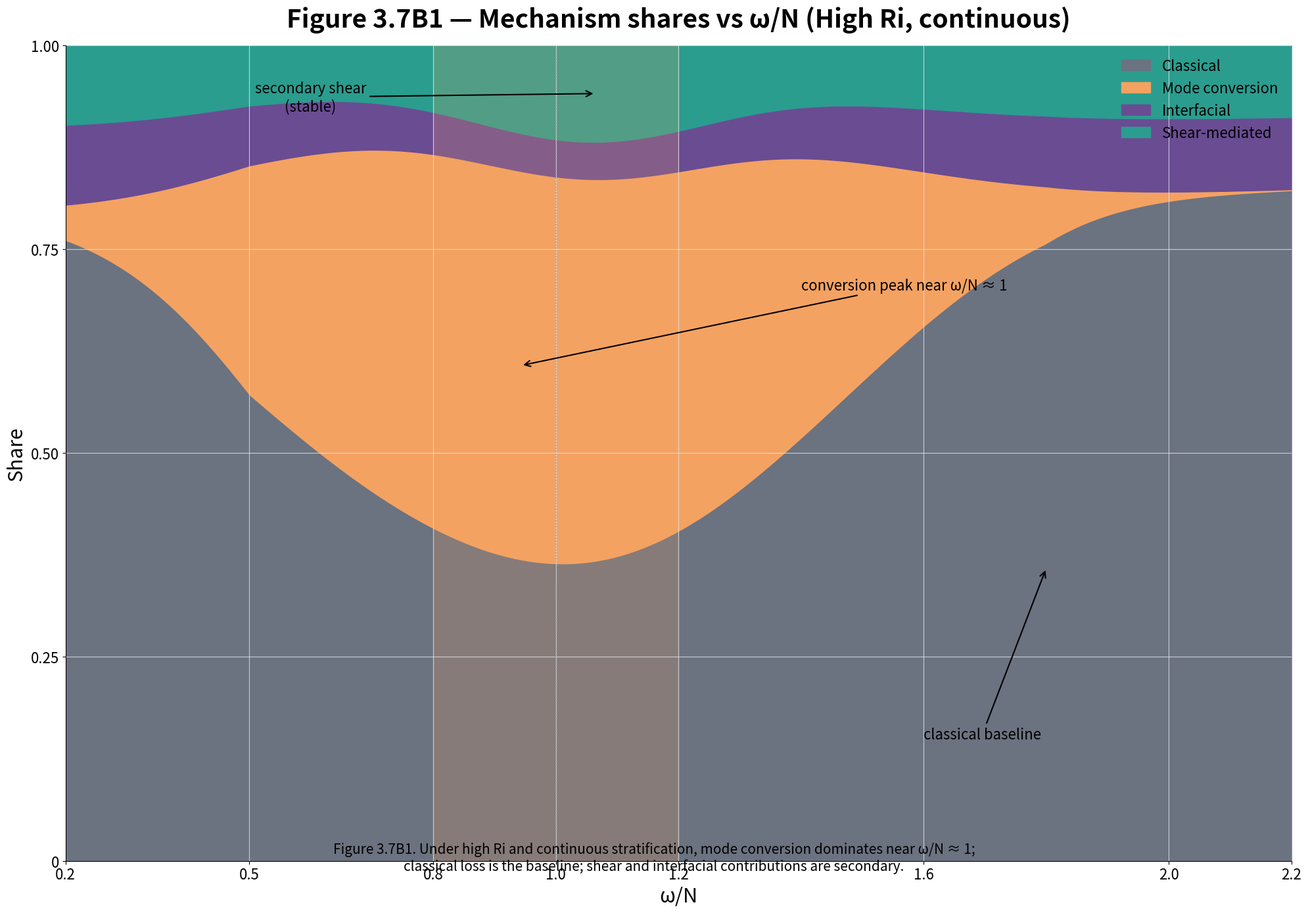

This figure's Python source:
#!/usr/bin/env python3
"""
Figure 3.7B1 - Mechanism shares vs ω/N (High Ri, continuous)
100% stacked area chart showing mechanism shares under stable stratification
"""

import matplotlib.pyplot as plt
import matplotlib.patches as patches
import numpy as np
from scipy.interpolate import interp1d

# Set up the figure
fig, ax = plt.subplots(figsize=(20, 14), dpi=100)
ax.set_facecolor('white')
fig.patch.set_facecolor('white')

# Define colors
colors = {
    'classical': '#6B7280',
    'conversion': '#F4A261',
    'interfacial': '#6A4C93',
    'shear': '#2A9D8F',
    'grid': '#E5E7EB',
    'dotted': '#9CA3AF',
    'amber_trans': '#F4A261'
}

# Title
ax.set_title('Figure 3.7B1 — Mechanism shares vs ω/N (High Ri, continuous)',
             fontsize=28, fontweight='bold', pad=20)

# Set up axes
ax.set_xlim(0.2, 2.2)
ax.set_ylim(0, 1)

# X-axis setup
ax.set_xlabel('ω/N', fontsize=22, fontstyle='italic')
x_ticks = [0.2, 0.5, 0.8, 1.0, 1.2, 1.6, 2.0, 2.2]
ax.set_xticks(x_ticks)
ax.set_xticklabels([str(x) for x in x_ticks], fontsize=16)

# Y-axis setup
ax.set_ylabel('Share', fontsize=22)
y_ticks = [0, 0.25, 0.5, 0.75, 1.0]
ax.set_yticks(y_ticks)
ax.set_yticklabels([f'{y:.2f}' if y > 0 else '0' for y in y_ticks], fontsize=16)

# Grid
ax.grid(True, color=colors['grid'], linewidth=0.8, alpha=0.8)

# Generate x values for smooth curves
x = np.linspace(0.2, 2.2, 200)

# Define mechanism shares for High Ri case
# Classical: baseline ~0.35-0.45, slowly rising
classical_base = 0.40
classical = classical_base + 0.03 * (x - 1.0) + 0.02 * (x - 1.0)**2

# Mode conversion: broad dome centered at ω/N ≈ 1, peak ~0.45-0.60
conversion_peak = 0.52
conversion_width = 0.5
conversion = conversion_peak * np.exp(-((x - 1.0) / conversion_width)**2)
conversion[x < 0.5] *= np.exp(-2 * (0.5 - x[x < 0.5]))  # Taper at low end
conversion[x > 1.8] *= np.exp(-2 * (x[x > 1.8] - 1.8))  # Taper at high end

# Shear-mediated: low in high Ri, <0.10 with small shoulder around 0.9-1.2
shear = 0.05 + 0.08 * np.exp(-((x - 1.05) / 0.25)**2)

# Interfacial: minimal (≤0.10) in continuous case, nearly flat
interfacial = 0.05 * np.ones_like(x)

# Normalize to ensure sum = 1
total = classical + conversion + shear + interfacial
classical = classical / total
conversion = conversion / total
shear = shear / total
interfacial = interfacial / total

# Create stacked areas (bottom to top order)
ax.fill_between(x, 0, classical, 
                color=colors['classical'], alpha=1, label='Classical')

ax.fill_between(x, classical, classical + conversion,
                color=colors['conversion'], alpha=1, label='Mode conversion')

ax.fill_between(x, classical + conversion, classical + conversion + interfacial,
                color=colors['interfacial'], alpha=1, label='Interfacial')

ax.fill_between(x, classical + conversion + interfacial, 1.0,
                color=colors['shear'], alpha=1, label='Shear-mediated')

# Add conversion window (translucent amber band 0.8 ≤ ω/N ≤ 1.2)
ax.axvspan(0.8, 1.2, color=colors['amber_trans'], alpha=0.2, zorder=1)

# Add dotted centerline at ω/N = 1
ax.axvline(x=1.0, color=colors['dotted'], linewidth=1.2, linestyle=':', zorder=2)

# Add annotations with arrows
# Conversion peak annotation
peak_idx = np.argmax(conversion)
ax.annotate('conversion peak near ω/N ≈ 1',
            xy=(x[peak_idx], classical[peak_idx] + conversion[peak_idx]/2),
            xytext=(1.4, 0.7),
            fontsize=16,
            arrowprops=dict(arrowstyle='->', linewidth=1.5, color='black'))

# Classical baseline annotation
ax.annotate('classical baseline',
            xy=(1.8, classical[150]/2),
            xytext=(1.6, 0.15),
            fontsize=16,
            arrowprops=dict(arrowstyle='->', linewidth=1.5, color='black'))

# Secondary shear annotation
shear_peak_idx = np.argmax(shear)
ax.annotate('secondary shear\n(stable)',
            xy=(x[shear_peak_idx], classical[shear_peak_idx] + conversion[shear_peak_idx] + 
                interfacial[shear_peak_idx] + shear[shear_peak_idx]/2),
            xytext=(0.6, 0.92),
            fontsize=16,
            ha='center',
            arrowprops=dict(arrowstyle='->', linewidth=1.5, color='black'))

# Legend
ax.legend(loc='upper right', fontsize=16, frameon=False)

# Caption
fig.text(0.5, 0.05, 
         'Figure 3.7B1. Under high Ri and continuous stratification, mode conversion dominates near ω/N ≈ 1;\n' +
         'classical loss is the baseline; shear and interfacial contributions are secondary.',
         fontsize=15, ha='center', fontstyle='italic')

# Remove top and right spines
ax.spines['top'].set_visible(False)
ax.spines['right'].set_visible(False)

plt.tight_layout()
plt.savefig('figure_3_7b1.png', dpi=100, bbox_inches='tight', facecolor='white')
plt.savefig('figure_3_7b1.pdf', dpi=100, bbox_inches='tight', facecolor='white')
plt.show()
